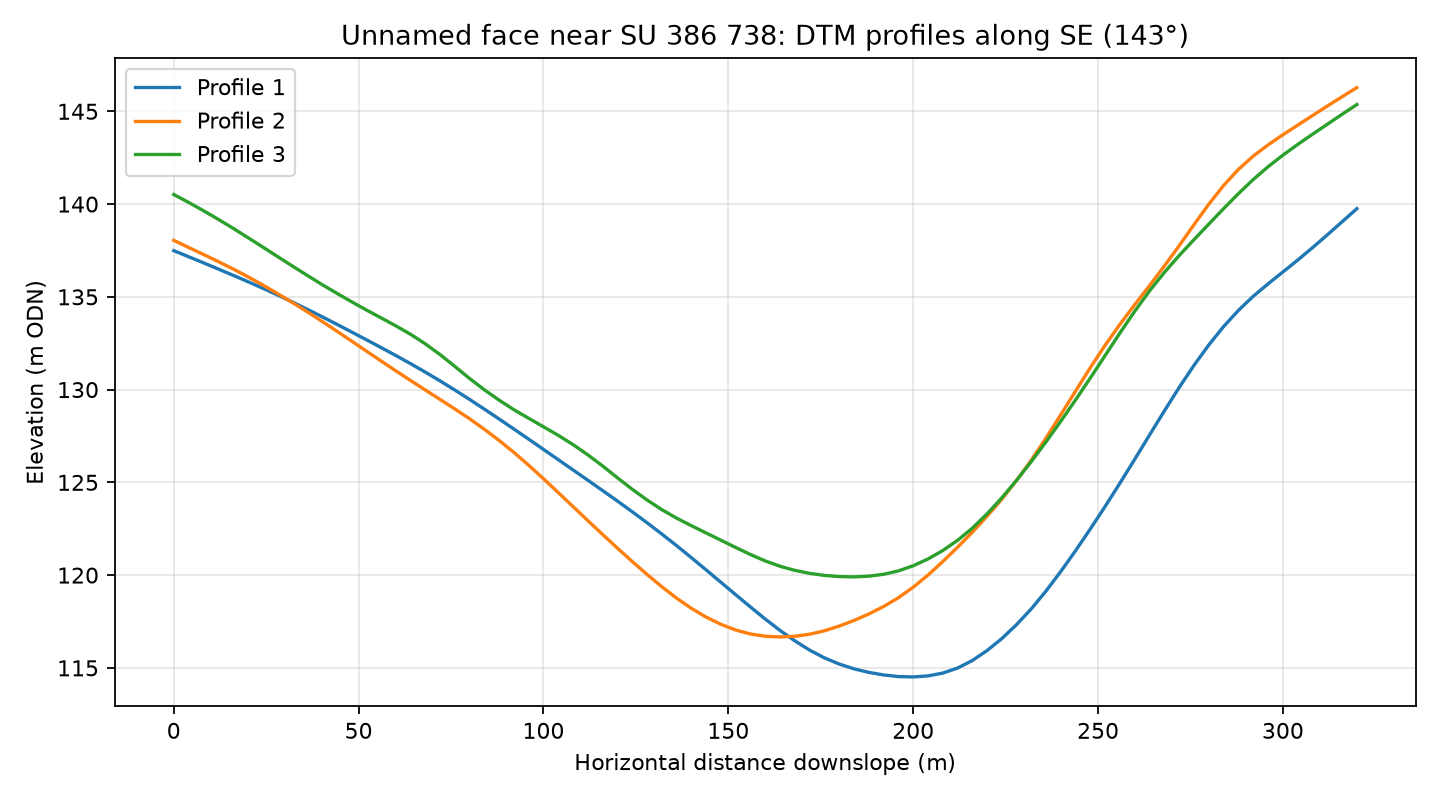

The data file committed next to this chart (first rows):
profile, distance_m, elevation_m
1, 0.0, 137.5
1, 4.0, 137.2
1, 8.0, 136.8
1, 12.0, 136.5
1, 16.0, 136.2
1, 20.0, 135.8
1, 24.0, 135.5
1, 28.0, 135.1
1, 32.0, 134.7
1, 36.0, 134.3
1, 40.0, 133.9
1, 44.0, 133.5
1, 48.0, 133.1
1, 52.0, 132.7
1, 56.0, 132.3
1, 60.0, 131.8
1, 64.0, 131.4
1, 68.0, 130.9
1, 72.0, 130.5
1, 76.0, 130
1, 80.0, 129.5
1, 84.0, 128.9
1, 88.0, 128.4
1, 92.0, 127.9
1, 96.0, 127.3
1, 100.0, 126.8
1, 104.0, 126.2
1, 108.0, 125.7
1, 112.0, 125.1
1, 116.0, 124.6
1, 120.0, 124
1, 124.0, 123.4
1, 128.0, 122.8
1, 132.0, 122.2
1, 136.0, 121.6
1, 140.0, 120.9
1, 144.0, 120.3
1, 148.0, 119.6
1, 152.0, 118.9
1, 156.0, 118.3
1, 160.0, 117.6
1, 164.0, 117
1, 168.0, 116.5
1, 172.0, 116
1, 176.0, 115.5
1, 180.0, 115.2
1, 184.0, 114.9
1, 188.0, 114.8
1, 192.0, 114.6
1, 196.0, 114.5
1, 200.0, 114.5
1, 204.0, 114.6
1, 208.0, 114.7
1, 212.0, 115
1, 216.0, 115.4
1, 220.0, 115.9
1, 224.0, 116.6
1, 228.0, 117.3
1, 232.0, 118.2
1, 236.0, 119.2
... 183 more rows
